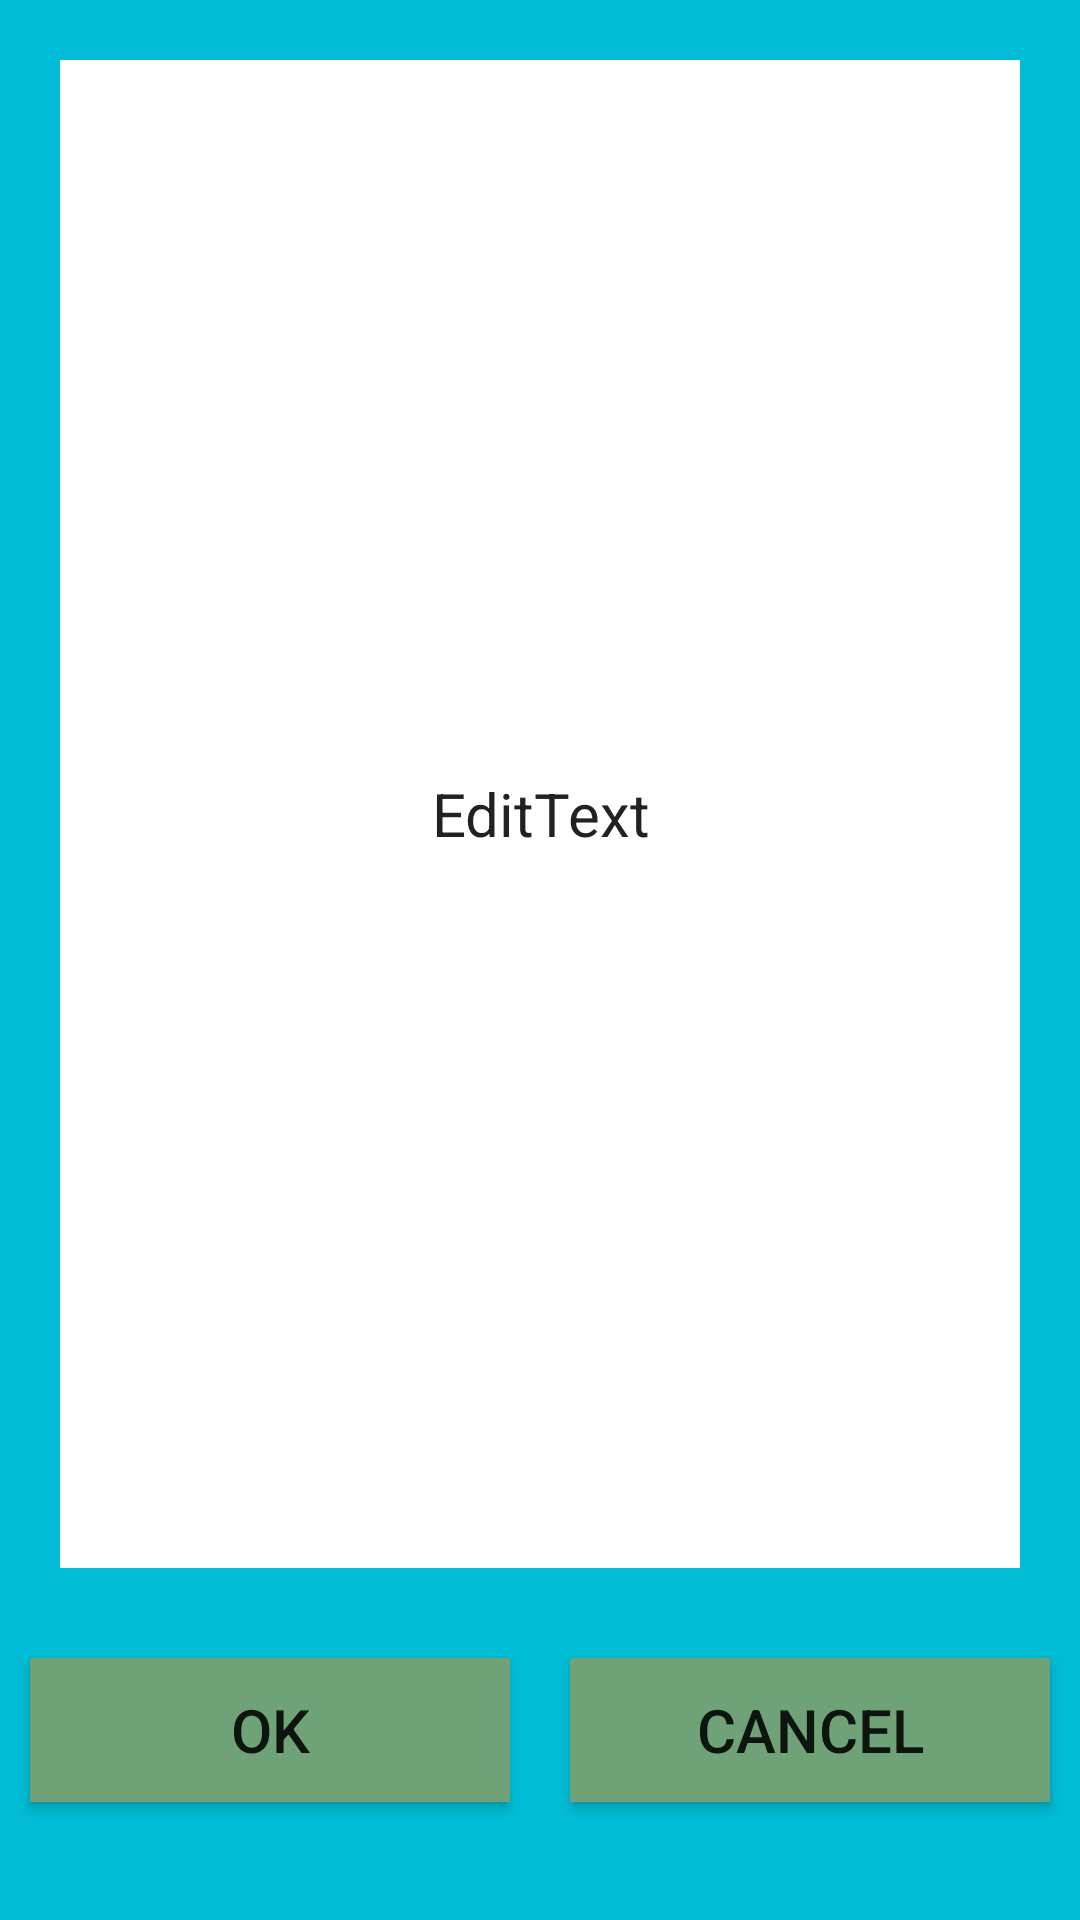

The Android layout XML behind this screen, and the referenced resources:
<!-- AndroidManifest.xml: application theme Theme.Lab15_Podosenov_Tikhon -->
<!-- res/layout/second_act.xml -->
<?xml version="1.0" encoding="utf-8"?>
<LinearLayout xmlns:android="http://schemas.android.com/apk/res/android"
    android:orientation="vertical"
    android:layout_width="match_parent"
    android:layout_height="match_parent"
    android:background="@color/backColor">

    <EditText
        android:layout_width="match_parent"
        android:layout_height="wrap_content"
        android:id="@+id/et"
        android:layout_margin="20dp"
        android:padding="20dp"
        android:text="@string/et"
        android:background="@color/white"
        android:textSize="20sp"
        android:layout_weight="15"
        android:gravity="center"
        android:inputType="textMultiLine"
        />
    <LinearLayout
        android:layout_width="match_parent"
        android:layout_height="wrap_content"
        android:orientation="horizontal"
        android:layout_weight="1">

        <Button
            android:layout_width="match_parent"
            android:layout_height="wrap_content"
            android:id="@+id/btn2"
            android:text="@string/btn2"
            android:textSize="20sp"
            android:background="@color/bColor"
            android:layout_weight="1"
            android:layout_margin="10dp"
            android:padding="10dp"
            android:onClick="bOK"/>
        <Button
            android:layout_width="match_parent"
            android:layout_height="wrap_content"
            android:id="@+id/btn3"
            android:text="@string/btn3"
            android:textSize="20sp"
            android:background="@color/bColor"
            android:layout_weight="1"
            android:layout_margin="10dp"
            android:padding="10dp"
            android:onClick="bCancel"/>
    </LinearLayout>
</LinearLayout>
<!-- resources referenced by this layout -->
<resources>
  <color name="bColor">#70A278</color>
  <color name="backColor">#00BCD4</color>
  <color name="white">#FFFFFFFF</color>
  <string name="btn2">OK</string>
  <string name="btn3">CANCEL</string>
  <string name="et">EditText</string>
  <style name="Theme.Lab15_Podosenov_Tikhon" parent="Theme.MaterialComponents.DayNight.DarkActionBar">
          
          <item name="colorPrimary">@color/purple_500</item>
          <item name="colorPrimaryVariant">@color/purple_700</item>
          <item name="colorOnPrimary">@color/white</item>
          
          <item name="colorSecondary">@color/teal_200</item>
          <item name="colorSecondaryVariant">@color/teal_700</item>
          <item name="colorOnSecondary">@color/black</item>
          
          <item name="android:statusBarColor">?attr/colorPrimaryVariant</item>
          
      </style>
  <color name="purple_500">#FF6200EE</color>
  <color name="purple_700">#FF3700B3</color>
  <color name="teal_200">#FF03DAC5</color>
  <color name="teal_700">#FF018786</color>
  <color name="black">#FF000000</color>
</resources>
